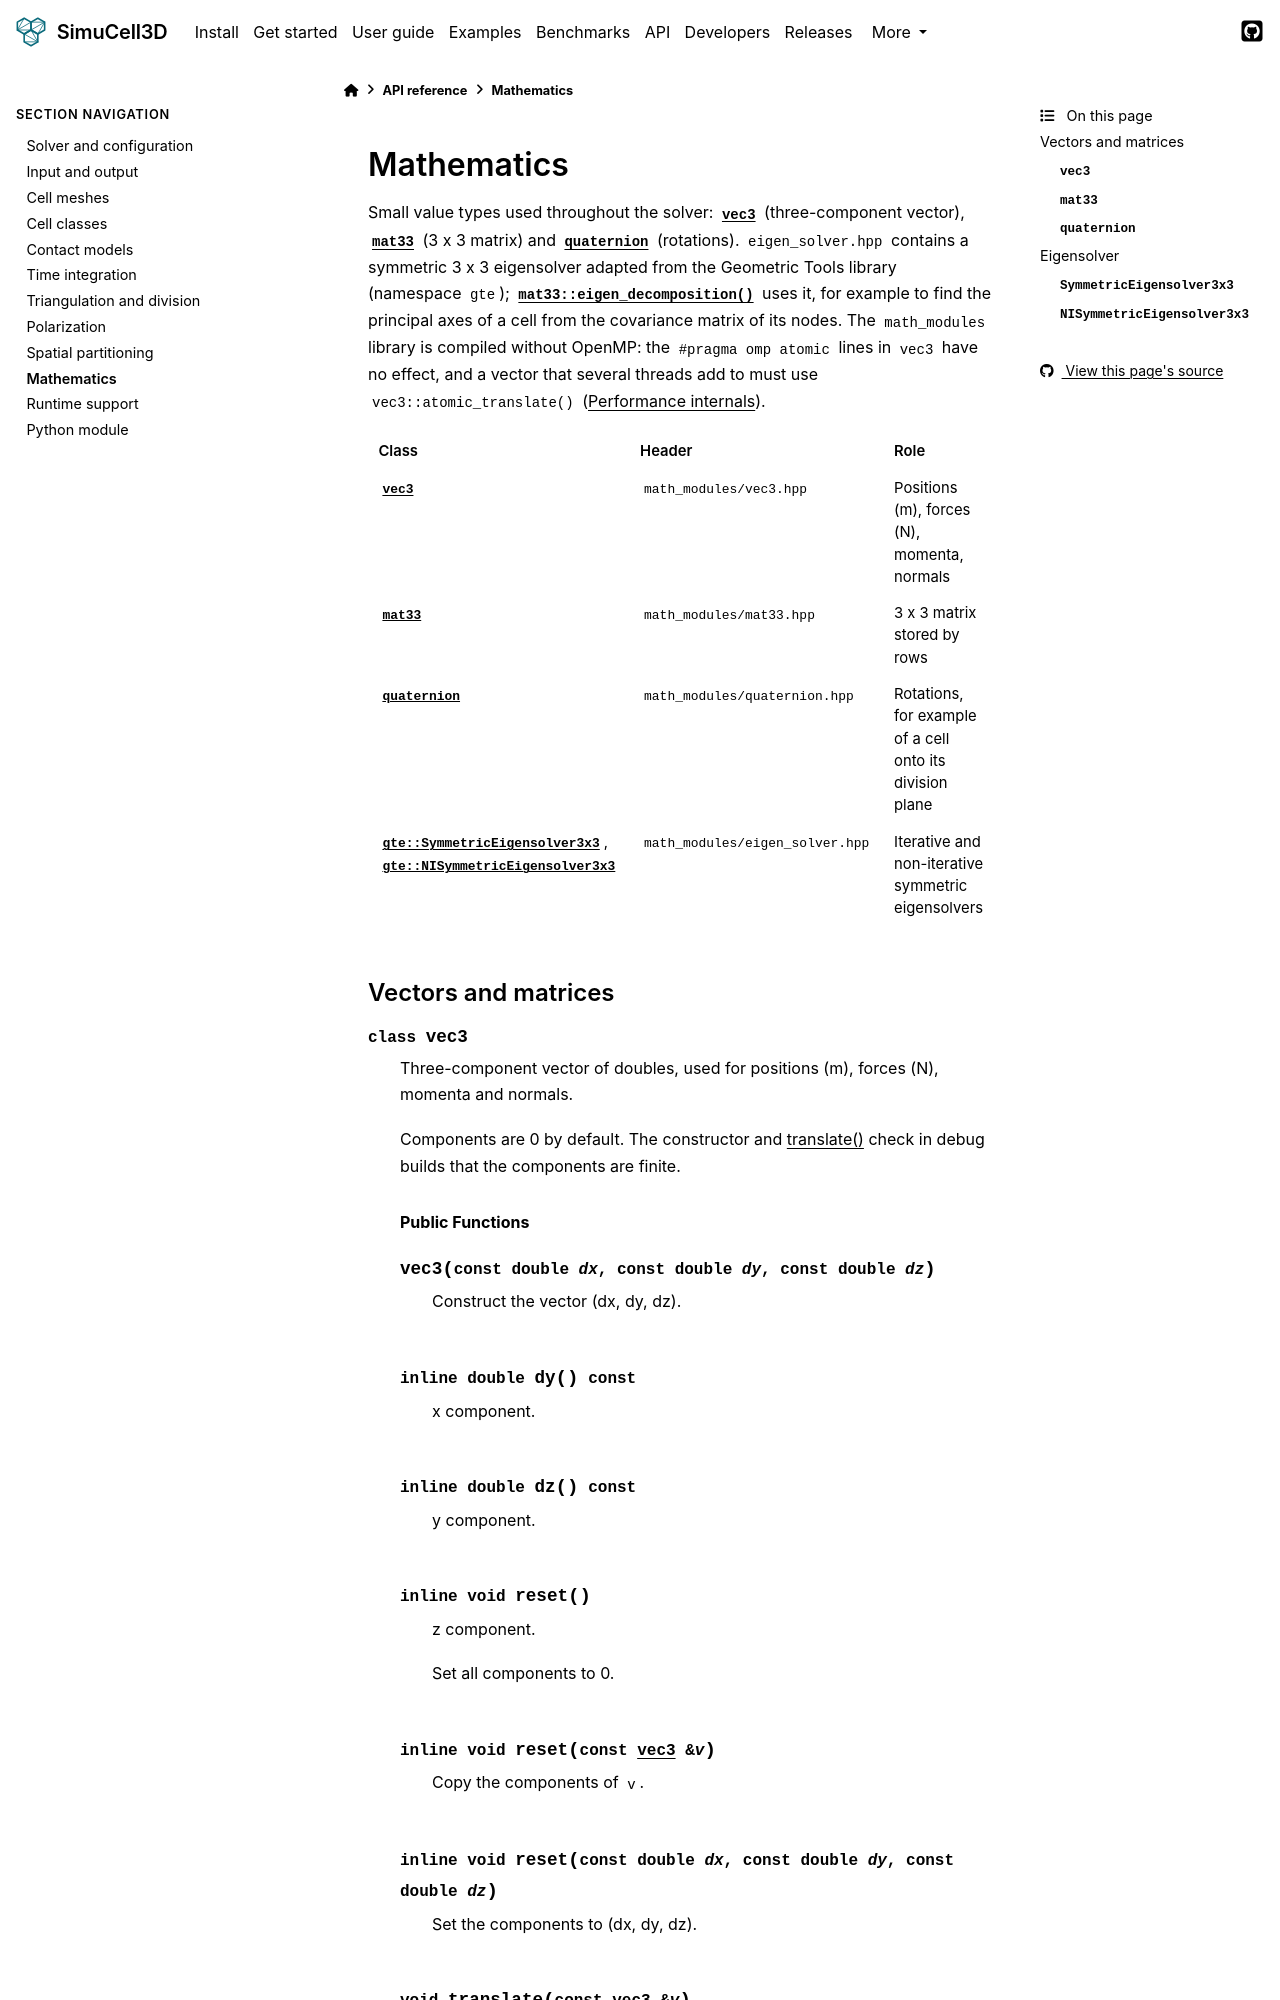

repository: nilesh-patil/simucell3d · page: 2.1/api/math.html · generator: sphinx

(api-math)=
# Mathematics

Small value types used throughout the solver: {cpp:class}`vec3` (three-component vector),
{cpp:class}`mat33` (3 x 3 matrix) and {cpp:class}`quaternion` (rotations). `eigen_solver.hpp`
contains a symmetric 3 x 3 eigensolver adapted from the Geometric Tools library (namespace
`gte`); {cpp:func
